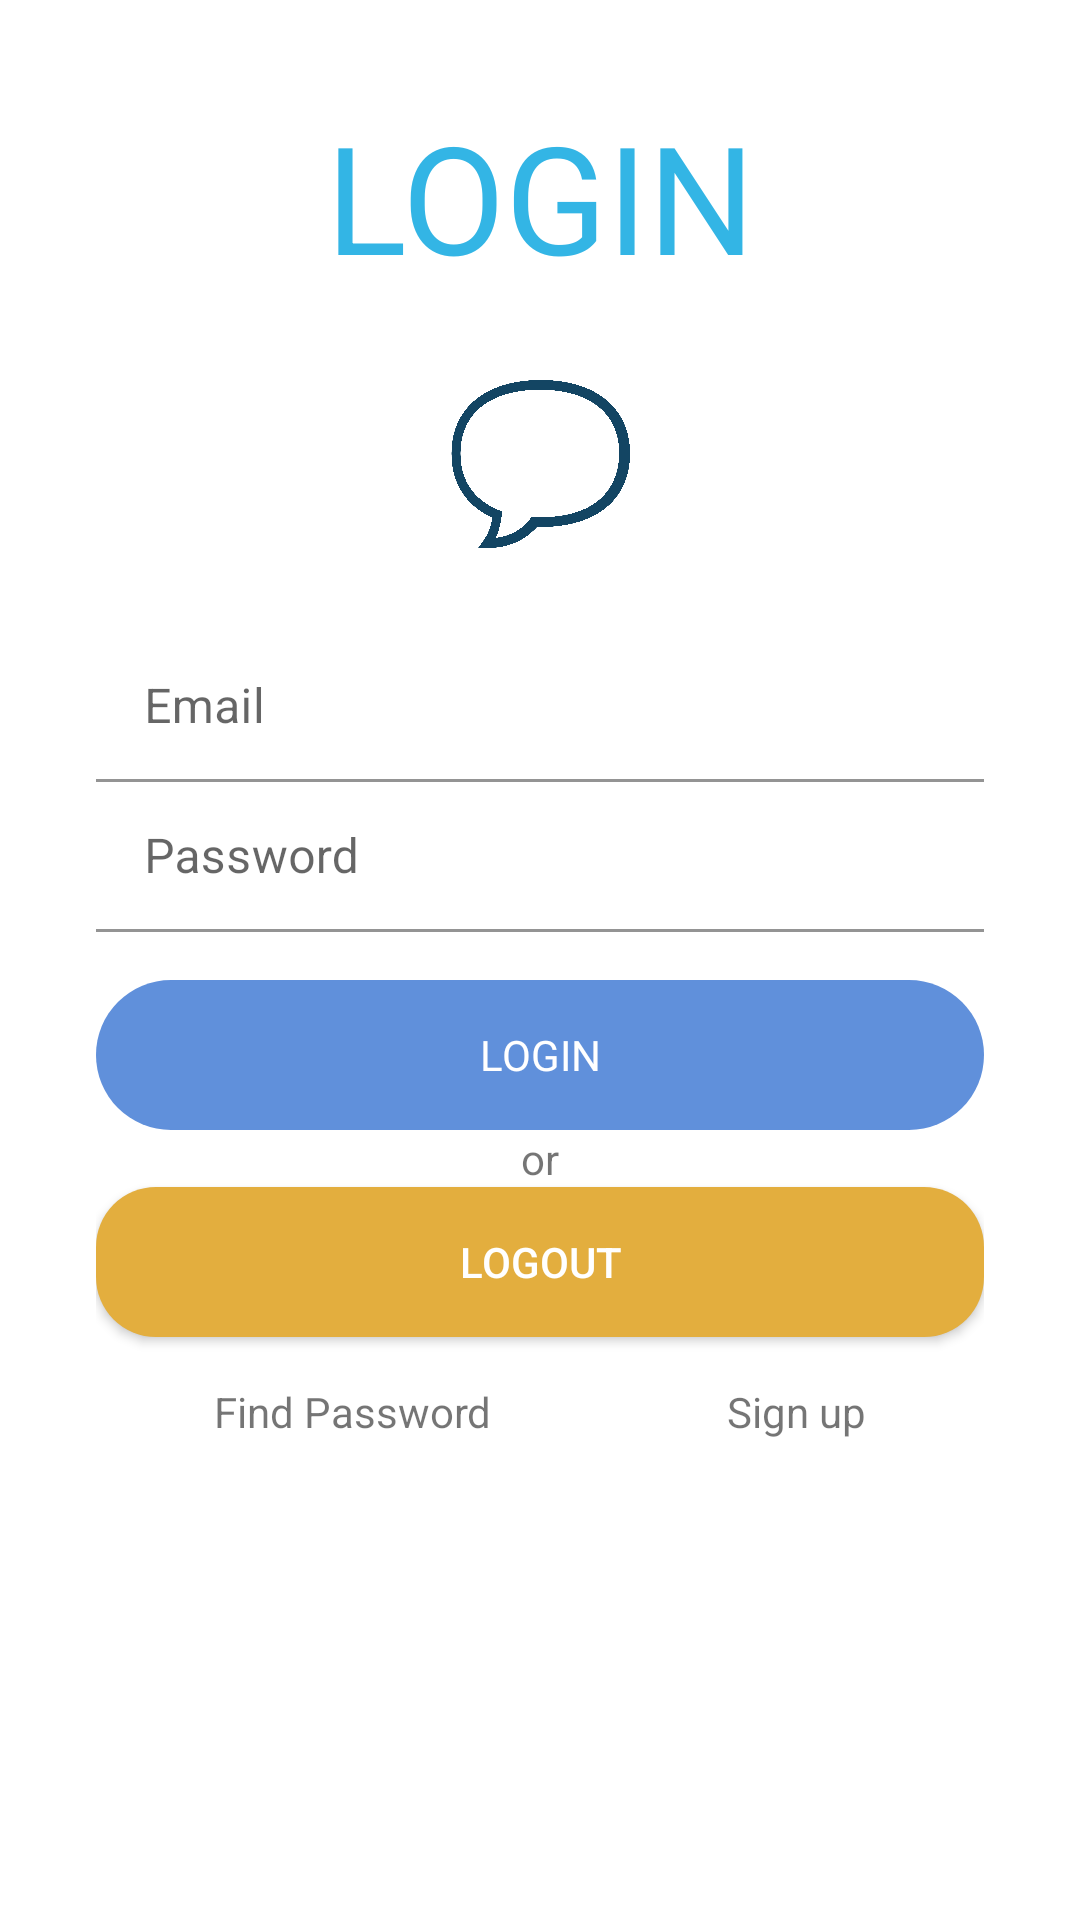

Write the Android layout XML for this screen, with the resource values it uses.
<!-- AndroidManifest.xml: application theme Theme.Ais_mobile_chatApp -->
<!-- res/layout/activity_login.xml -->
<?xml version="1.0" encoding="utf-8"?>
<LinearLayout
    xmlns:android="http://schemas.android.com/apk/res/android"
    android:layout_width="match_parent"
    android:layout_height="match_parent"
    android:orientation="vertical"
    android:padding="32dp"
    >
    
    
    <TextView
        android:layout_width="match_parent"
        android:layout_height="wrap_content"
        android:layout_gravity="center"
        android:gravity="center"
        android:textColor="@android:color/holo_blue_light"
        android:text="LOGIN"
        android:textSize="50dp"
        android:layout_marginBottom="16dp"
        >
        
    </TextView>
    <ImageView
        android:layout_width="80dp"
        android:layout_height="80dp"
        android:background="@null"
        android:src="@drawable/chat_icon"
        android:layout_gravity="center"
        android:layout_marginBottom="16dp"
        >
    </ImageView>
    <com.google.android.material.textfield.TextInputLayout
        android:layout_width="match_parent"
        android:layout_height="wrap_content">
        <com.google.android.material.textfield.TextInputEditText
            android:layout_width="match_parent"
            android:layout_height="50dp"
            android:background="@color/white"
            android:hint="Email"
            android:id="@+id/et_email"
            >
        </com.google.android.material.textfield.TextInputEditText>
    </com.google.android.material.textfield.TextInputLayout>

    
    
    
    
    
    <com.google.android.material.textfield.TextInputLayout
        android:layout_width="match_parent"
        android:layout_height="wrap_content">
        <com.google.android.material.textfield.TextInputEditText
            android:layout_width="match_parent"
            android:background="@color/white"
            android:layout_height="50dp"
            android:hint="Password"
            android:inputType="textPassword"
            android:layout_marginBottom="16dp"
            android:id="@+id/et_pwd"
            >
        </com.google.android.material.textfield.TextInputEditText>
    </com.google.android.material.textfield.TextInputLayout>

    
    
    
    
    
    <LinearLayout
        android:id="@+id/LinerarLayout_login"
        android:layout_width="match_parent"
        android:layout_gravity="center"
        android:layout_height="50dp"
        android:orientation="horizontal"
        android:background="@drawable/btn_blue"
        android:paddingLeft="12dp"
        android:paddingRight="12dp"
        android:weightSum="1"
        >
        <ImageView
            android:layout_width="30dp"
            android:layout_height="30dp"
            android:background="@null"
            android:src="@drawable/login_icon"
            android:layout_gravity="center"
            >
        </ImageView>

        <TextView
            android:layout_width="0dp"
            android:layout_height="50dp"
            android:layout_gravity="center"
            android:gravity="center"
            android:stateListAnimator="@null"
            android:text="LOGIN"
            android:textColor="@color/white"
            android:layout_weight="1"
            android:paddingRight="30dp"
            ></TextView>

    </LinearLayout>


    <TextView
        android:layout_width="match_parent"
        android:layout_height="wrap_content"
        android:text="or"
        android:gravity="center">


    </TextView>
    <android.widget.Button
        android:layout_width="match_parent"
        android:layout_height="50dp"
        android:background="@drawable/btn_orange"
        android:textColor="@color/white"
        android:text="LOGOUT"
        />

    <LinearLayout
        android:layout_width="match_parent"
        android:layout_height="wrap_content"
        android:orientation="horizontal"
        android:weightSum="10"
        >
        <TextView
            android:id="@+id/gotopsresetTv"
            android:layout_width="wrap_content"
            android:layout_height="50dp"
            android:layout_weight="5"
            android:text="Find Password"
            android:gravity="center"
            />
        <TextView
            android:id="@+id/tv_register"
            android:layout_width="wrap_content"
            android:layout_height="50dp"
            android:layout_weight="5 "
            android:gravity="center"
            android:text="Sign up"/>

    </LinearLayout>

</LinearLayout>
<!-- resources referenced by this layout -->
<resources>
  <!-- drawable btn_blue (drawable-v24) -->
  <?xml version="1.0" encoding="utf-8"?>
  <selector xmlns:android="http://schemas.android.com/apk/res/android">
      <item android:state_pressed="true">
          <shape android:shape="rectangle">
              <corners android:radius="100dp"/>
  
          </shape>
      </item>
  
      <item>
          <shape android:shape="rectangle">
              <corners android:radius="100dp"/>
              <solid android:color="#6090db"/>
          </shape>
      </item>
  
      <item android:state_enabled="false">
          <shape android:shape="rectangle">
              <corners android:radius="100dp"/>
              <solid android:color="#ed4937"/>
          </shape>
      </item>
  </selector>
  <!-- drawable btn_orange (drawable-v24) -->
  <?xml version="1.0" encoding="utf-8"?>
  <selector xmlns:android="http://schemas.android.com/apk/res/android">
  
      <item android:state_enabled="true">
  
          <shape >
  
              <solid android:color="#e3ae3e">
  
  
              </solid>
  
              <corners android:radius="20dp">
  
  
              </corners>
          </shape>
      </item>
  
      <item android:state_pressed="true">
  
          <shape >
              
              <solid android:color="#ffff04">
  
  
              </solid>
              
              <corners android:radius="20dp">
  
  
              </corners>
          </shape>
      </item>
  </selector>
  <!-- drawable chat_icon: png bitmap (drawable-v24, 81171 bytes) -->
  <style name="Theme.Ais_mobile_chatApp" parent="Theme.MaterialComponents.DayNight.DarkActionBar">
          
          <item name="colorPrimary">@color/purple_500</item>
          <item name="colorPrimaryVariant">@color/purple_700</item>
          <item name="colorOnPrimary">@color/white</item>
          
          <item name="colorSecondary">@color/teal_200</item>
          <item name="colorSecondaryVariant">@color/teal_700</item>
          <item name="colorOnSecondary">@color/black</item>
          
          <item name="android:statusBarColor" tools:targetApi="l">?attr/colorPrimaryVariant</item>
          
      </style>
  <!-- not gathered from this repository: default colours our renderer supplied (Android Studio template values) -->
  <color name="purple_500">#FF6200EE</color>
  <color name="purple_700">#FF3700B3</color>
  <color name="teal_200">#FF03DAC5</color>
  <color name="teal_700">#FF018786</color>
  <color name="black">#FF000000</color>
  <color name="white">#FFFFFFFF</color>
</resources>
